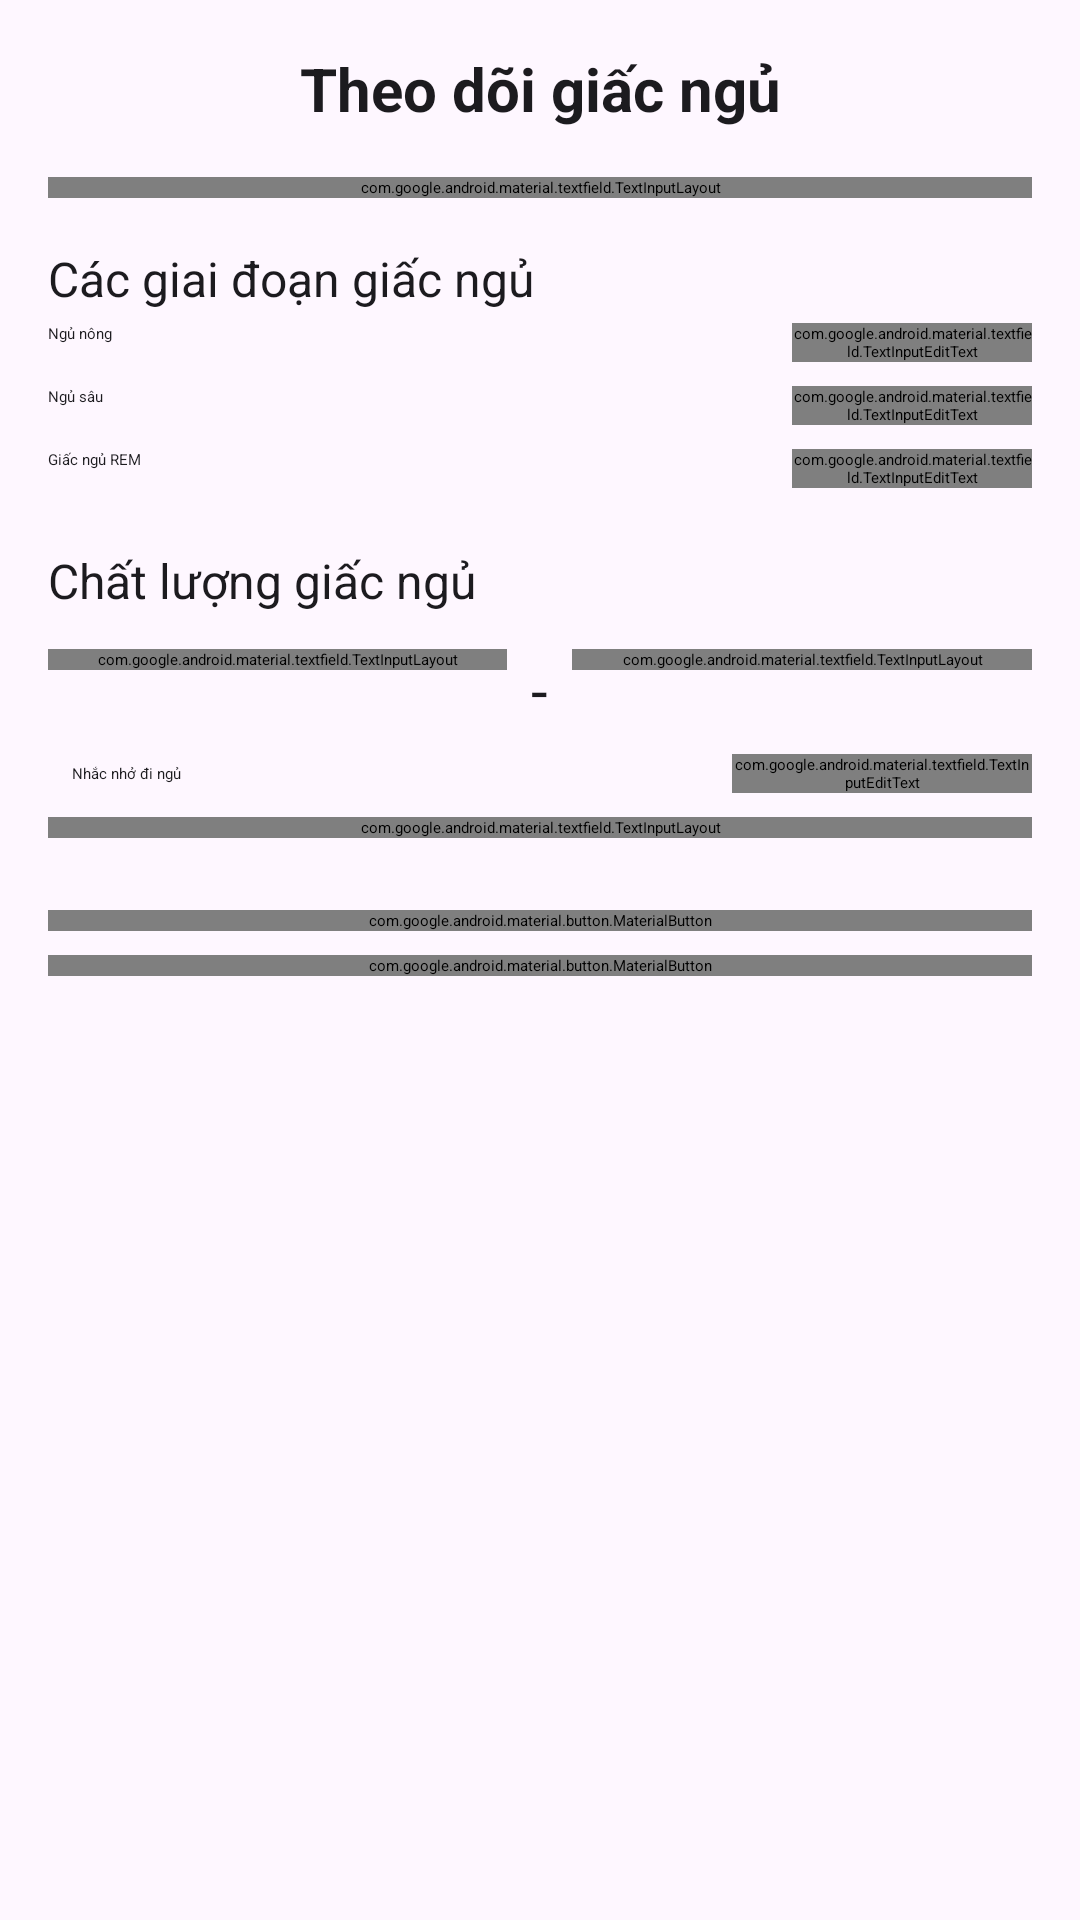

Layout XML and referenced resources for this Android screen:
<!-- AndroidManifest.xml: application theme Theme.HealthTracking -->
<!-- res/layout/activity_sleep_time.xml -->
<?xml version="1.0" encoding="utf-8"?>
<ScrollView xmlns:android="http://schemas.android.com/apk/res/android"
    xmlns:app="http://schemas.android.com/apk/res-auto"
    xmlns:tools="http://schemas.android.com/tools"
    android:layout_width="match_parent"
    android:layout_height="match_parent"
    android:background="@color/colorBackground"
    android:fillViewport="true">

    <LinearLayout
        android:layout_width="match_parent"
        android:layout_height="wrap_content"
        android:orientation="vertical"
        android:padding="16dp">

        <TextView
            android:layout_width="match_parent"
            android:layout_height="wrap_content"
            android:layout_marginBottom="16dp"
            android:text="Theo dõi giấc ngủ"
            android:textAlignment="center"
            android:textColor="@color/colorPrimaryText"
            android:textSize="20sp"
            android:textStyle="bold" />

        
        <com.google.android.material.textfield.TextInputLayout
            style="@style/HealthInputLayout"
            android:layout_width="match_parent"
            android:layout_height="wrap_content"
            android:layout_marginBottom="8dp"
            android:hint="Thời gian ngủ (giờ)">

            <com.google.android.material.textfield.TextInputEditText
                android:id="@+id/editSleepDuration"
                android:layout_width="match_parent"
                android:layout_height="wrap_content"
                android:inputType="numberDecimal"
                android:textSize="16sp" />
        </com.google.android.material.textfield.TextInputLayout>

        
        <TextView
            android:layout_width="match_parent"
            android:layout_height="wrap_content"
            android:layout_marginTop="8dp"
            android:text="Các giai đoạn giấc ngủ"
            android:textColor="@color/colorPrimaryText"
            android:textSize="16sp" />

        <LinearLayout
            android:layout_width="match_parent"
            android:layout_height="wrap_content"
            android:layout_marginBottom="8dp"
            android:orientation="vertical">

            
            <LinearLayout
                android:layout_width="match_parent"
                android:layout_height="wrap_content"
                android:orientation="horizontal"
                android:paddingVertical="4dp">

                <TextView
                    android:layout_width="0dp"
                    android:layout_height="wrap_content"
                    android:layout_weight="1"
                    android:text="Ngủ nông"
                    android:textColor="@color/colorPrimaryText" />

                <com.google.android.material.textfield.TextInputEditText
                    android:id="@+id/editLightSleep"
                    android:layout_width="80dp"
                    android:layout_height="wrap_content"
                    android:inputType="numberDecimal"
                    android:hint="giờ" />
            </LinearLayout>

            
            <LinearLayout
                android:layout_width="match_parent"
                android:layout_height="wrap_content"
                android:orientation="horizontal"
                android:paddingVertical="4dp">

                <TextView
                    android:layout_width="0dp"
                    android:layout_height="wrap_content"
                    android:layout_weight="1"
                    android:text="Ngủ sâu"
                    android:textColor="@color/colorPrimaryText" />

                <com.google.android.material.textfield.TextInputEditText
                    android:id="@+id/editDeepSleep"
                    android:layout_width="80dp"
                    android:layout_height="wrap_content"
                    android:inputType="numberDecimal"
                    android:hint="giờ" />
            </LinearLayout>

            
            <LinearLayout
                android:layout_width="match_parent"
                android:layout_height="wrap_content"
                android:orientation="horizontal"
                android:paddingVertical="4dp">

                <TextView
                    android:layout_width="0dp"
                    android:layout_height="wrap_content"
                    android:layout_weight="1"
                    android:text="Giấc ngủ REM"
                    android:textColor="@color/colorPrimaryText" />

                <com.google.android.material.textfield.TextInputEditText
                    android:id="@+id/editREMSleep"
                    android:layout_width="80dp"
                    android:layout_height="wrap_content"
                    android:inputType="numberDecimal"
                    android:hint="giờ" />
            </LinearLayout>
        </LinearLayout>

        
        <TextView
            android:layout_width="match_parent"
            android:layout_height="wrap_content"
            android:layout_marginTop="8dp"
            android:layout_marginBottom="4dp"
            android:text="Chất lượng giấc ngủ"
            android:textColor="@color/colorPrimaryText"
            android:textSize="16sp" />

        <LinearLayout
            android:layout_width="match_parent"
            android:layout_height="wrap_content"
            android:layout_marginBottom="8dp"
            android:orientation="horizontal"
            android:gravity="center">

            <RatingBar
                android:id="@+id/ratingSleepQuality"
                android:layout_width="wrap_content"
                android:layout_height="wrap_content"
                android:numStars="5"
                android:stepSize="1"
                android:rating="3" />
        </LinearLayout>

        
        <LinearLayout
            android:layout_width="match_parent"
            android:layout_height="wrap_content"
            android:layout_marginBottom="8dp"
            android:orientation="horizontal">

            <com.google.android.material.textfield.TextInputLayout
                style="@style/HealthInputLayout"
                android:layout_width="0dp"
                android:layout_height="wrap_content"
                android:layout_weight="1"
                android:hint="Giờ đi ngủ">

                <com.google.android.material.textfield.TextInputEditText
                    android:id="@+id/editBedtime"
                    android:layout_width="match_parent"
                    android:layout_height="wrap_content"
                    android:inputType="time"
                    android:textSize="16sp" />
            </com.google.android.material.textfield.TextInputLayout>

            <TextView
                android:layout_width="wrap_content"
                android:layout_height="wrap_content"
                android:layout_gravity="center"
                android:layout_marginStart="8dp"
                android:layout_marginEnd="8dp"
                android:text="-"
                android:textColor="@color/colorPrimaryText"
                android:textSize="20sp" />

            <com.google.android.material.textfield.TextInputLayout
                style="@style/HealthInputLayout"
                android:layout_width="0dp"
                android:layout_height="wrap_content"
                android:layout_weight="1"
                android:hint="Giờ thức dậy">

                <com.google.android.material.textfield.TextInputEditText
                    android:id="@+id/editWakeupTime"
                    android:layout_width="match_parent"
                    android:layout_height="wrap_content"
                    android:inputType="time"
                    android:textSize="16sp" />
            </com.google.android.material.textfield.TextInputLayout>
        </LinearLayout>

        
        <LinearLayout
            android:layout_width="match_parent"
            android:layout_height="wrap_content"
            android:layout_marginBottom="8dp"
            android:orientation="horizontal"
            android:gravity="center_vertical">

            <CheckBox
                android:id="@+id/checkboxSleepReminder"
                android:layout_width="wrap_content"
                android:layout_height="wrap_content"
                android:layout_marginEnd="8dp" />

            <TextView
                android:layout_width="0dp"
                android:layout_height="wrap_content"
                android:layout_weight="1"
                android:text="Nhắc nhở đi ngủ"
                android:textColor="@color/colorPrimaryText" />

            <com.google.android.material.textfield.TextInputEditText
                android:id="@+id/editReminderTime"
                android:layout_width="100dp"
                android:layout_height="wrap_content"
                android:inputType="time"
                android:enabled="false"
                android:hint="Chọn giờ" />
        </LinearLayout>

        
        <com.google.android.material.textfield.TextInputLayout
            style="@style/HealthInputLayout"
            android:layout_width="match_parent"
            android:layout_height="wrap_content"
            android:layout_marginBottom="16dp"
            android:hint="Ghi chú về giấc ngủ">

            <com.google.android.material.textfield.TextInputEditText
                android:id="@+id/editSleepNotes"
                android:layout_width="match_parent"
                android:layout_height="wrap_content"
                android:inputType="textMultiLine"
                android:lines="3"
                android:textSize="16sp" />
        </com.google.android.material.textfield.TextInputLayout>

        
        <com.google.android.material.button.MaterialButton
            android:id="@+id/buttonSaveSleep"
            android:layout_width="match_parent"
            android:layout_height="wrap_content"
            android:layout_marginTop="8dp"
            android:text="Lưu thông tin giấc ngủ"
            android:textAllCaps="false"
            android:textSize="16sp"
            app:backgroundTint="@color/colorPrimary"
            app:cornerRadius="8dp"
            app:icon="@drawable/ic_save"
            app:iconTint="@color/colorOnPrimary" />

        
        <com.google.android.material.button.MaterialButton
            android:id="@+id/buttonViewSleepHistory"
            android:layout_width="match_parent"
            android:layout_height="wrap_content"
            android:layout_marginTop="8dp"
            android:text="Xem lịch sử giấc ngủ"
            android:textAllCaps="false"
            android:textSize="16sp"
            app:backgroundTint="@color/colorSecondary"
            app:cornerRadius="8dp"
            app:icon="@drawable/ic_history"
            app:iconTint="@color/colorOnPrimary" />
    </LinearLayout>
</ScrollView>
<!-- resources referenced by this layout -->
<resources>
  <color name="colorBackground">@color/color_background</color>
  <color name="colorOnPrimary">@color/color_on_primary</color>
  <color name="colorPrimary">@color/color_primary</color>
  <color name="colorPrimaryText">@color/text_primary</color>
  <color name="colorSecondary">@color/color_secondary</color>
  <style name="HealthInputLayout" parent="Widget.Material3.TextInputLayout.OutlinedBox">
          <item name="boxStrokeColor">@color/colorPrimary</item>
          <item name="hintTextColor">@color/colorPrimary</item>
          <item name="android:textColorHint">@color/colorPrimary</item>
          <item name="boxCornerRadiusTopStart">8dp</item>
          <item name="boxCornerRadiusTopEnd">8dp</item>
          <item name="boxCornerRadiusBottomEnd">8dp</item>
          <item name="boxCornerRadiusBottomStart">8dp</item>
      </style>
  <color name="color_background">#FEF7FF</color>
  <color name="color_on_primary">@color/white</color>
  <color name="color_primary">#6750A4</color>
  <color name="text_primary">#1C1B1F</color>
  <color name="color_secondary">#E8DEF8</color>
  <color name="white">#FFFFFFFF</color>
</resources>
